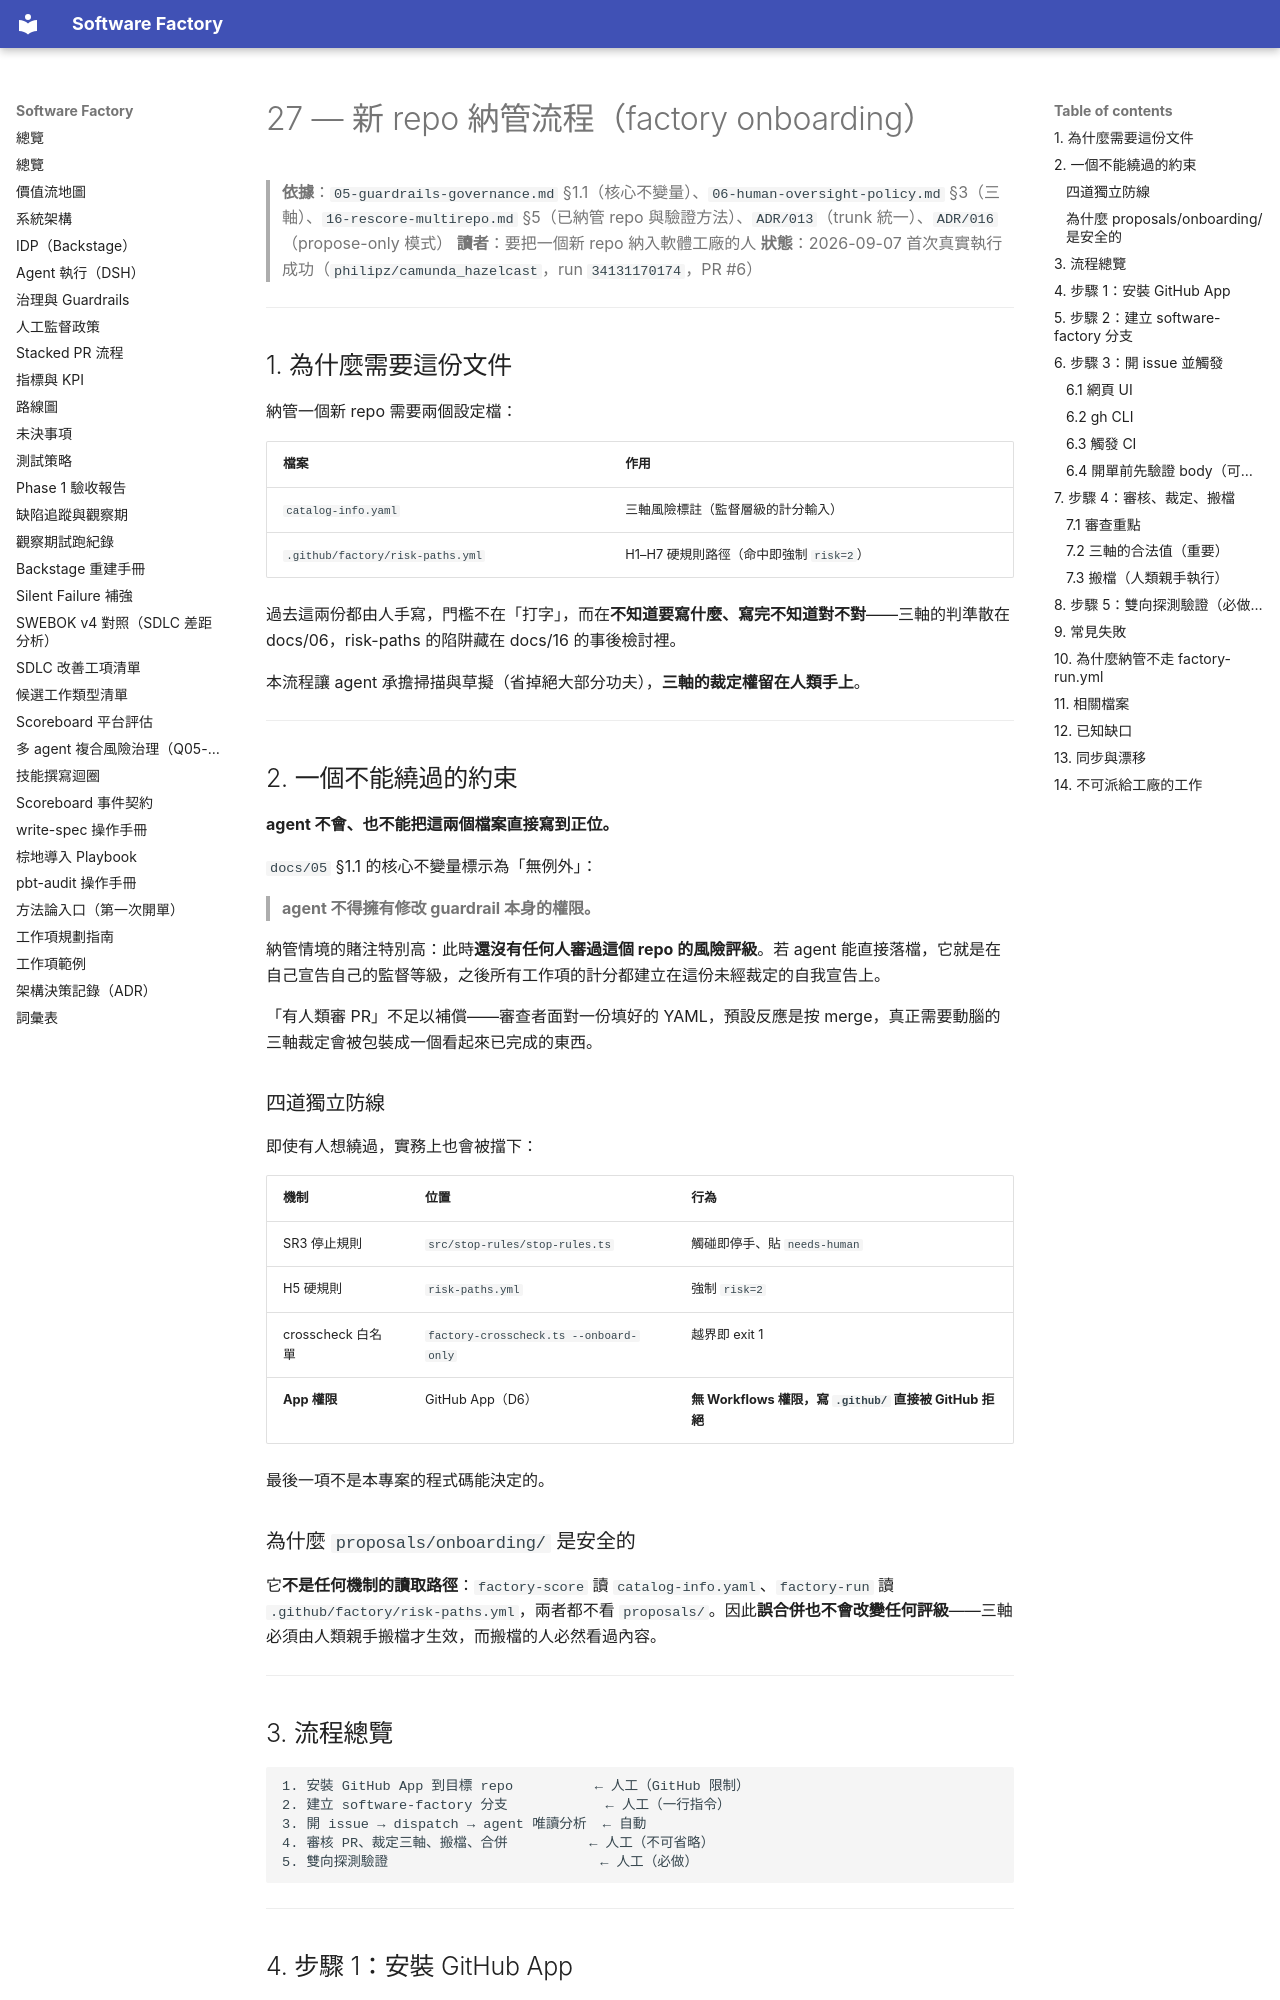

repository: aswf-dev/software_factory · page: 27-repo-onboarding/index.html · generator: mkdocs

# 27 — 新 repo 納管流程（factory onboarding）

> **依據**：`05-guardrails-governance.md` §1.1（核心不變量）、`06-human-oversight-policy.md` §3（三軸）、`16-rescore-multirepo.md` §5（已納管 repo 與驗證方法）、`ADR/013`（trunk 統一）、`ADR/016`（propose-only 模式）
> **讀者**：要把一個新 repo 納入軟體工廠的人
> **狀態**：2026-09-07 首次真實執行成功（`philipz/camunda_hazelcast`，run `34131170174`，PR #6）

---

## 1. 為什麼需要這份文件

納管一個新 repo 需要兩個設定檔：

| 檔案                             | 作用                                    |
| -------------------------------- | --------------------------------------- |
| `catalog-info.yaml`              | 三軸風險標註（監督層級的計分輸入）      |
| `.github/factory/risk-paths.yml` | H1–H7 硬規則路徑（命中即強制 `risk=2`） |

過去這兩份都由人手寫，門檻不在「打字」，而在**不知道要寫什麼、寫完不知道對不對**——三軸的判準散在 docs/06，risk-paths 的陷阱藏在 docs/16 的事後檢討裡。

本流程讓 agent 承擔掃描與草擬（省掉絕大部分功夫），**三軸的裁定權留在人類手上**。

---

## 2. 一個不能繞過的約束

**agent 不會、也不能把這兩個檔案直接寫到正位。**

`docs/05` §1.1 的核心不變量標示為「無例外」：

> **agent 不得擁有修改 guardrail 本身的權限。**

納管情境的賭注特別高：此時**還沒有任何人審過這個 repo 的風險評級**。若 agent 能直接落檔，它就是在自己宣告自己的監督等級，之後所有工作項的計分都建立在這份未經裁定的自我宣告上。

「有人類審 PR」不足以補償——審查者面對一份填好的 YAML，預設反應是按 merge，真正需要動腦的三軸裁定會被包裝成一個看起來已完成的東西。

### 四道獨立防線

即使有人想繞過，實務上也會被擋下：

| 機制              | 位置                                   | 行為                                                    |
| ----------------- | -------------------------------------- | ------------------------------------------------------- |
| SR3 停止規則      | `src/stop-rules/stop-rules.ts`         | 觸碰即停手、貼 `needs-human`                            |
| H5 硬規則         | `risk-paths.yml`                       | 強制 `risk=2`                                           |
| crosscheck 白名單 | `factory-crosscheck.ts --onboard-only` | 越界即 exit 1                                           |
| **App 權限**      | GitHub App（D6）                       | **無 Workflows 權限，寫 `.github/` 直接被 GitHub 拒絕** |

最後一項不是本專案的程式碼能決定的。

### 為什麼 `proposals/onboarding/` 是安全的

它**不是任何機制的讀取路徑**：`factory-score` 讀 `catalog-info.yaml`、`factory-run` 讀 `.github/factory/risk-paths.yml`，兩者都不看 `proposals/`。因此**誤合併也不會改變任何評級**——三軸必須由人類親手搬檔才生效，而搬檔的人必然看過內容。

---

## 3. 流程總覽

```
1. 安裝 GitHub App 到目標 repo          ← 人工（GitHub 限制）
2. 建立 software-factory 分支            ← 人工（一行指令）
3. 開 issue → dispatch → agent 唯讀分析  ← 自動
4. 審核 PR、裁定三軸、搬檔、合併          ← 人工（不可省略）
5. 雙向探測驗證                          ← 人工（必做）
```

---

## 4. 步驟 1：安裝 GitHub App

到目標 repo 安裝 factory 的 GitHub App。**無法自動化**——GitHub 強制人工授權。

未安裝時，workflow 會在 mint token 階段失敗。
